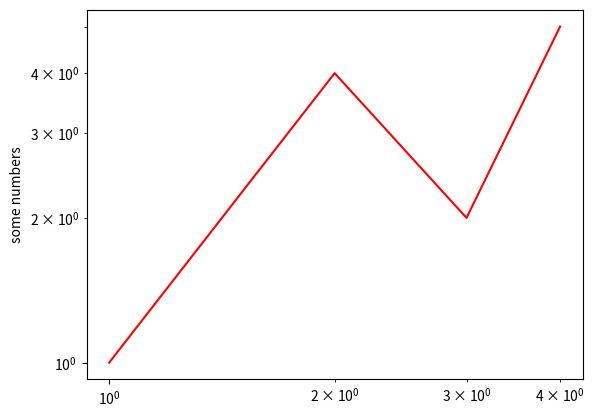

Generate this figure with matplotlib:
import matplotlib.pyplot as plt

plt.loglog([1, 2, 3, 4], [1, 4, 2, 5], color='red')
plt.ylabel('some numbers')
plt.show()


